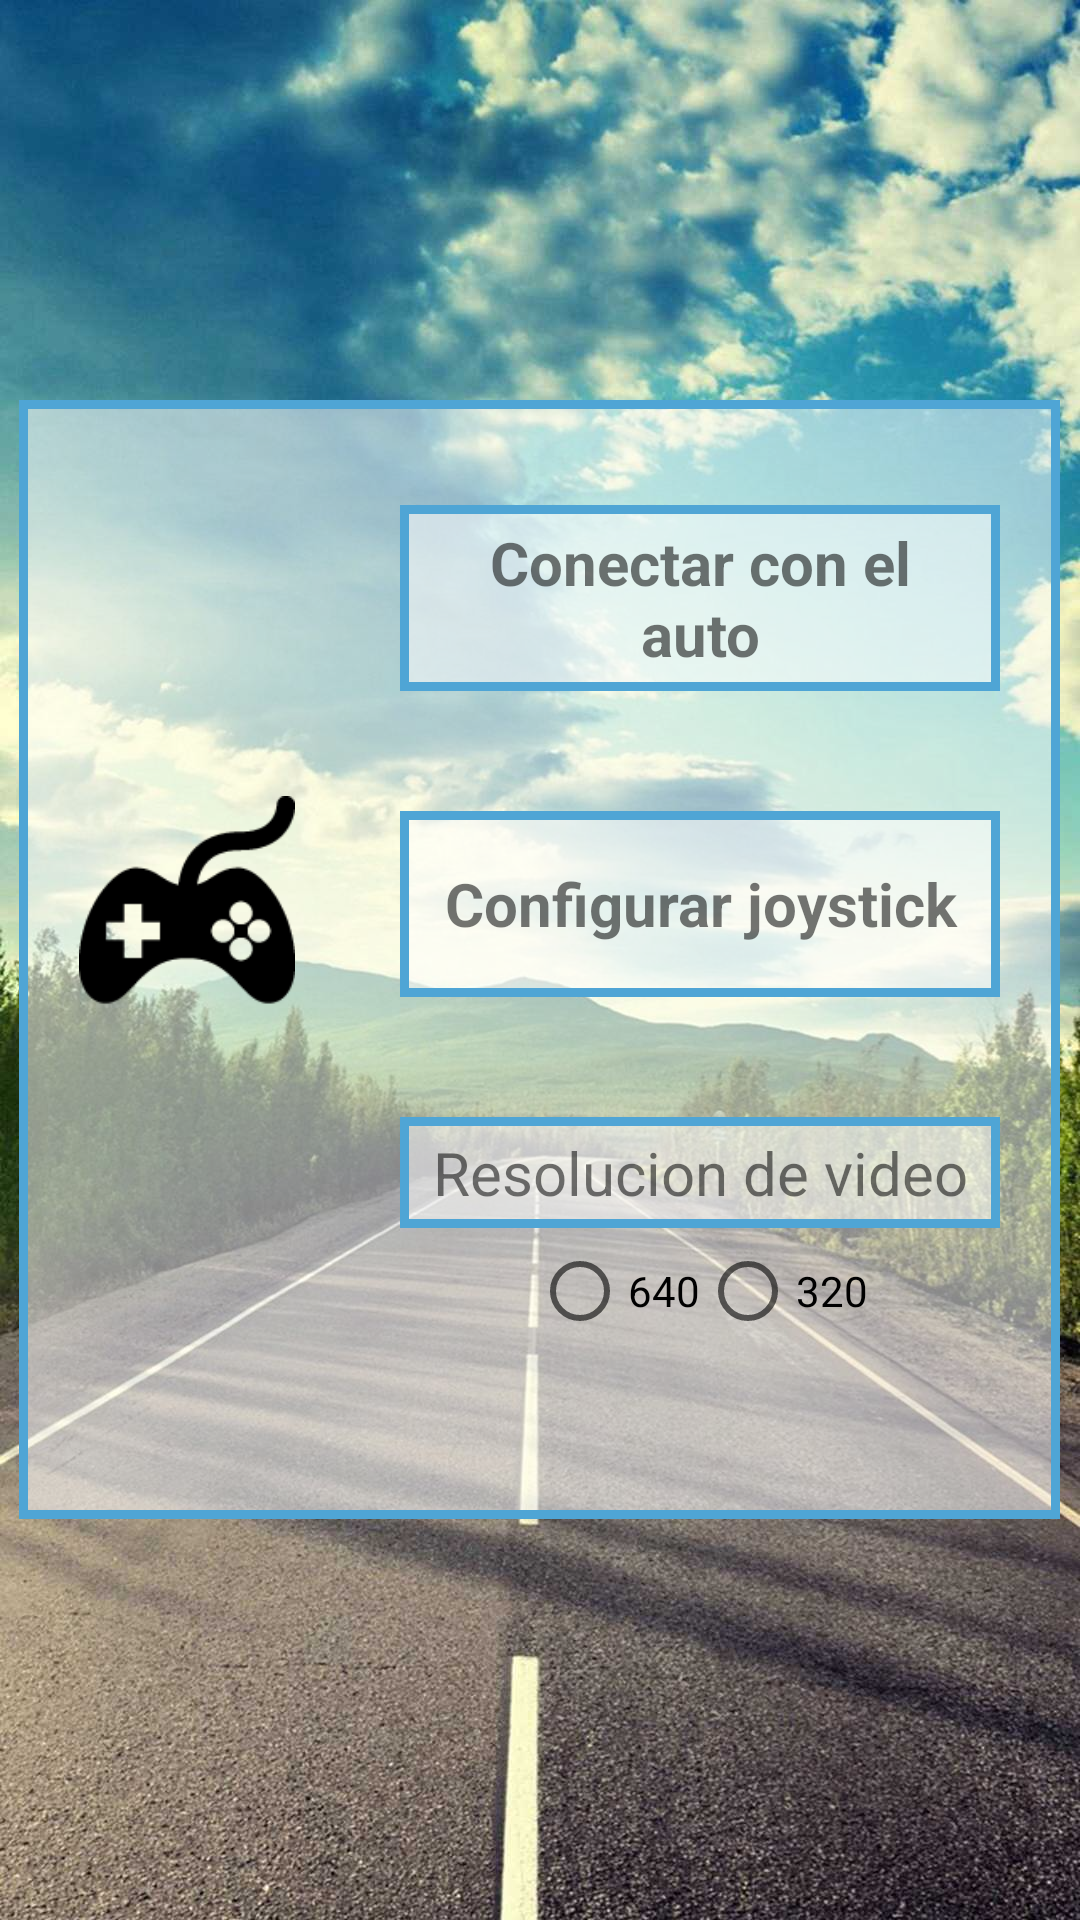

Android layout source for this screen:
<!-- AndroidManifest.xml: application theme AppTheme -->
<!-- res/layout/settings_main.xml -->
<?xml version="1.0" encoding="utf-8"?>
<LinearLayout xmlns:android="http://schemas.android.com/apk/res/android"
    android:orientation="vertical"
    android:layout_width="match_parent"
    android:gravity="center"
    android:background="@drawable/road"
    android:layout_height="match_parent">

    <LinearLayout
        android:layout_width="wrap_content"
        android:layout_height="wrap_content"
        android:orientation="vertical"
        android:gravity="center"
        android:paddingBottom="30dp"
        android:paddingTop="30dp"
        android:paddingLeft="20dp"
        android:paddingRight="20dp"
        android:background="@drawable/back"

        >


        <LinearLayout
            android:layout_width="fill_parent"
            android:layout_height="wrap_content"
            android:gravity="center"
            android:layout_marginBottom="30dp"
            android:orientation="horizontal">

            <ImageView
                android:id="@+id/imgWifi"
                android:layout_width="35pt"
                android:layout_height="35pt"
                android:src="@drawable/wifi" />

            <TextView
                android:id="@+id/textView"
                android:layout_width="200dp"
                android:layout_height="match_parent"
                android:layout_marginBottom="5dp"
                android:layout_marginLeft="35dp"
                android:layout_marginTop="5dp"
                android:gravity="center"
                android:background="@drawable/back"
                android:text="@string/txt_connect_with_car"
                android:textAlignment="center"
                android:textSize="20dp" />

        </LinearLayout>


        <LinearLayout
            android:layout_width="fill_parent"
            android:layout_height="wrap_content"
            android:gravity="center"
            android:layout_marginBottom="30dp"
            android:orientation="horizontal">

            <ImageView
                android:id="@+id/imgController"
                android:layout_width="35pt"
                android:layout_height="35pt"
                android:src="@drawable/joystick"/>

            <TextView
                android:id="@+id/btnController"
                android:layout_width="200dp"
                android:layout_height="match_parent"
                android:layout_marginBottom="5dp"
                android:layout_marginLeft="35dp"
                android:layout_marginTop="5dp"
                android:gravity="center"
                android:background="@drawable/back"
                android:text="@string/txt_config_pad"
                android:textAlignment="center"
                android:textSize="20dp" />

        </LinearLayout>


        <LinearLayout
                android:layout_width="fill_parent"
                android:layout_height="wrap_content"
                android:gravity="center"
            android:layout_gravity="center"
                android:layout_marginBottom="30dp"
                android:orientation="horizontal">

            <ImageView
                android:layout_width="35pt"
                android:layout_height="35pt"
                android:src="@drawable/video"/>

            <LinearLayout
                android:layout_width="wrap_content"
                android:layout_height="wrap_content"
                android:gravity="center"
                android:layout_marginLeft="35dp"
                android:orientation="vertical">



                <TextView
                    android:layout_width="200dp"
                    android:layout_height="match_parent"
                    android:layout_marginBottom="5dp"
                    android:layout_marginTop="5dp"
                    android:gravity="center"
                    android:background="@drawable/back"
                    android:text="Resolucion de video"
                    android:textAlignment="center"
                    android:textSize="20dp" />


                <LinearLayout
                    android:layout_width="wrap_content"
                    android:layout_height="wrap_content"
                    android:gravity="center"
                    android:orientation="horizontal"
                    >

                    <RadioGroup
                        android:layout_width="match_parent"
                        android:gravity="center"
                        android:orientation="horizontal"
                        android:layout_height="match_parent" >

                        <RadioButton
                            android:id="@+id/radioButton640"
                            android:layout_width="wrap_content"
                            android:layout_height="wrap_content"
                            android:text="640" />

                        <RadioButton
                            android:id="@+id/radioButton320"
                            android:layout_width="wrap_content"
                            android:layout_height="wrap_content"
                            android:text="320" />

                    </RadioGroup>

                </LinearLayout>


            </LinearLayout>
        </LinearLayout>

    </LinearLayout>




</LinearLayout>
<!-- resources referenced by this layout -->
<resources>
  <!-- drawable back (drawable) -->
  <shape xmlns:android="http://schemas.android.com/apk/res/android" android:shape="rectangle" >
     <solid android:color="#88ffffff" />
      <padding android:bottom="5dp" android:left="10dp" android:right="10dp" android:top="5dp"/>
     <stroke android:width="3dip" android:color="#4fa5d5"/>
  </shape>
  <!-- drawable joystick: png bitmap (drawable, 2384 bytes) -->
  <!-- drawable road: jpg bitmap (drawable, 172225 bytes) -->
  <string name="txt_config_pad"><b>Configurar joystick</b></string>
  <string name="txt_connect_with_car"><b>Conectar con el auto</b></string>
  <style name="AppTheme" parent="Theme.AppCompat.Light.DarkActionBar">
          
          <item name="colorPrimary">@color/colorPrimary</item>
          <item name="colorPrimaryDark">@color/colorPrimaryDark</item>
          <item name="colorAccent">@color/colorAccent</item>
      </style>
  <!-- not gathered from this repository: default colours our renderer supplied (Android Studio template values) -->
  <color name="colorPrimary">#FF6200EE</color>
  <color name="colorPrimaryDark">#FF3700B3</color>
  <color name="colorAccent">#FF03DAC5</color>
</resources>
